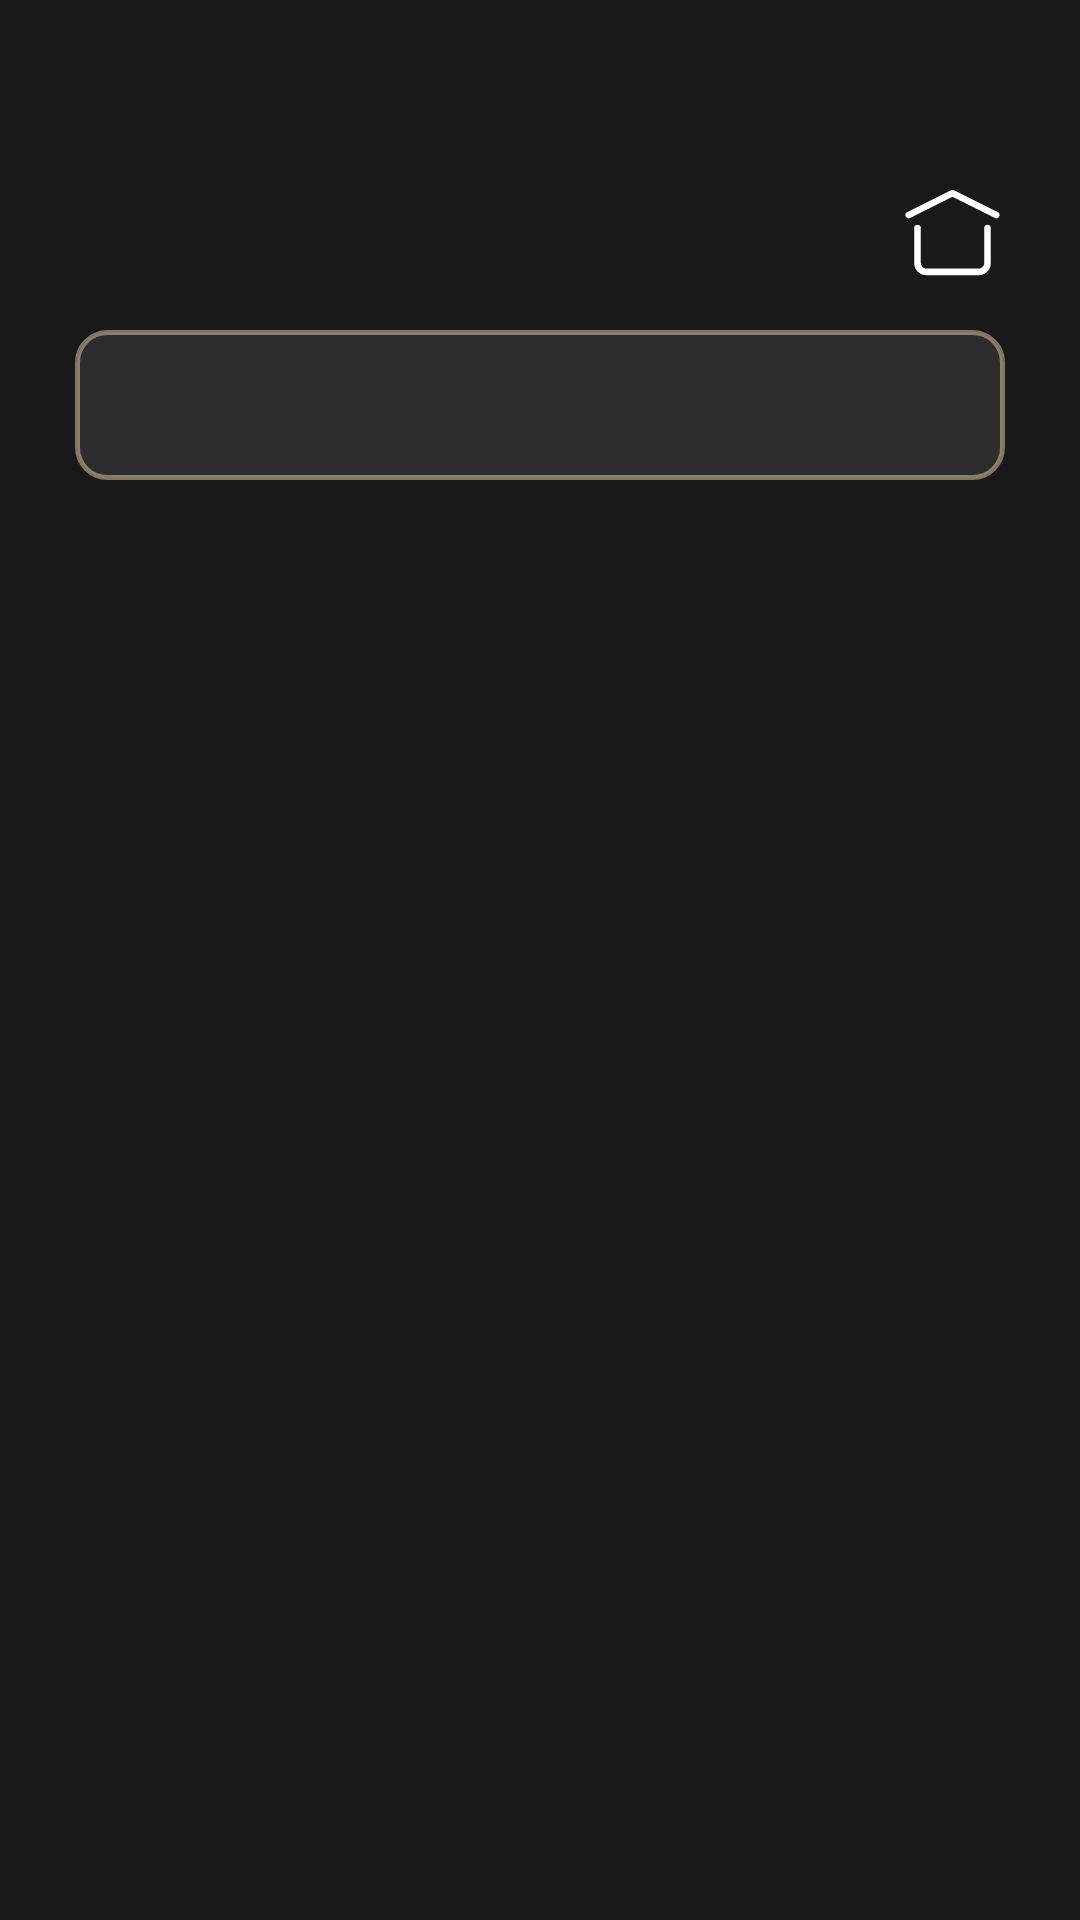

Here is an Android app screen rendered from its layout file. Give the layout XML and the strings, colors and styles it references.
<!-- AndroidManifest.xml: application theme Theme.FindIT -->
<!-- res/layout/activity_list_of_items_claimed_over_campus.xml -->
<?xml version="1.0" encoding="utf-8"?>
<androidx.constraintlayout.widget.ConstraintLayout
    xmlns:android="http://schemas.android.com/apk/res/android"
    xmlns:app="http://schemas.android.com/apk/res-auto"
    xmlns:tools="http://schemas.android.com/tools"
    android:id="@+id/main"
    android:layout_width="match_parent"
    android:layout_height="match_parent"
    android:background="#191919"
    tools:context=".ListOfItemsClaimedOverCampus">

    <ImageView
        android:id="@+id/btn_home"
        android:layout_width="35dp"
        android:layout_height="35dp"
        android:layout_marginTop="60dp"
        android:layout_marginEnd="25dp"
        android:src="@drawable/home"
        app:layout_constraintEnd_toEndOf="parent"
        app:layout_constraintHorizontal_bias="1.0"
        app:layout_constraintStart_toStartOf="parent"
        app:layout_constraintTop_toTopOf="parent" />

    <androidx.cardview.widget.CardView
        android:id="@+id/search_card"
        android:layout_width="match_parent"
        android:layout_height="50dp"
        android:layout_marginTop="15dp"
        android:layout_marginStart="25dp"
        android:layout_marginEnd="25dp"
        android:backgroundTint="#191919"
        android:foreground="@drawable/input_box"
        app:layout_constraintTop_toBottomOf="@+id/btn_home">

        <ImageView
            android:id="@+id/search_logo"
            android:layout_width="40dp"
            android:layout_marginStart="10dp"
            android:layout_height="match_parent"
            android:src="@drawable/search"/>

        <EditText
            android:id="@+id/search"
            android:layout_width="match_parent"
            android:layout_height="match_parent"
            android:layout_marginStart="60dp"
            android:layout_marginEnd="10dp"
            android:hint="Search here..."
            android:textColorHint="@color/white"
            android:background="@android:color/transparent"
            android:textColor="@color/white"/>

    </androidx.cardview.widget.CardView>

    <androidx.recyclerview.widget.RecyclerView
        android:id="@+id/recycler_view"
        android:layout_width="match_parent"
        android:layout_height="0dp"
        android:layout_marginTop="20dp"
        android:layout_marginStart="25dp"
        android:layout_marginEnd="25dp"
        android:layout_marginBottom="20dp"
        app:layout_constraintBottom_toBottomOf="parent"
        app:layout_constraintTop_toBottomOf="@id/search_card"
        tools:listitem="@layout/item_lost_found" />

</androidx.constraintlayout.widget.ConstraintLayout>
<!-- res/layout/item_lost_found.xml (included above) -->
<?xml version="1.0" encoding="utf-8"?>
<com.google.android.material.card.MaterialCardView
    xmlns:android="http://schemas.android.com/apk/res/android"
    xmlns:app="http://schemas.android.com/apk/res-auto"
    android:layout_width="match_parent"
    android:layout_height="wrap_content"
    android:layout_marginBottom="16dp"
    app:cardCornerRadius="15dp"
    android:backgroundTint="#2E2D2D"
    app:strokeColor="#6FFFEEC3"
    app:strokeWidth="1.5dp"
    app:cardElevation="0dp">

    <androidx.constraintlayout.widget.ConstraintLayout
        android:layout_width="match_parent"
        android:layout_height="wrap_content"
        android:padding="16dp">

        <com.google.android.material.card.MaterialCardView
            android:id="@+id/item_image1"
            android:layout_width="100dp"
            android:layout_height="120dp"
            app:cardCornerRadius="8dp"
            app:strokeWidth="0dp"
            app:cardElevation="0dp"
            app:layout_constraintStart_toStartOf="parent"
            app:layout_constraintTop_toTopOf="parent"
            app:layout_constraintBottom_toBottomOf="parent">

            <ImageView
                android:id="@+id/item_image"
                android:layout_width="match_parent"
                android:layout_height="match_parent"
                android:scaleType="centerCrop" />
        </com.google.android.material.card.MaterialCardView>

        <TextView
            android:id="@+id/item_name_label"
            android:layout_width="wrap_content"
            android:layout_height="wrap_content"
            android:text="Item :"
            android:textColor="#FFEEC3"
            android:textSize="16sp"
            android:textStyle="bold"
            android:layout_marginStart="16dp"
            app:layout_constraintStart_toEndOf="@id/item_image1"
            app:layout_constraintTop_toTopOf="parent" />

        <TextView
            android:id="@+id/item_name_value"
            android:layout_width="0dp"
            android:layout_height="wrap_content"
            android:text=""
            android:layout_marginTop="2dp"
            android:textColor="@android:color/white"
            android:textSize="14sp"
            android:layout_marginStart="8dp"
            app:layout_constraintStart_toEndOf="@id/item_name_label"
            app:layout_constraintTop_toTopOf="@id/item_name_label"
            app:layout_constraintEnd_toEndOf="parent" />

        <TextView
            android:id="@+id/date_label"
            android:layout_width="wrap_content"
            android:layout_height="wrap_content"
            android:text="Date :"
            android:textColor="@android:color/white"
            android:textSize="16sp"
            android:layout_marginTop="8dp"
            app:layout_constraintStart_toStartOf="@id/item_name_label"
            app:layout_constraintTop_toBottomOf="@id/item_name_label" />

        <TextView
            android:id="@+id/date_value"
            android:layout_width="0dp"
            android:layout_height="wrap_content"
            android:text=""
            android:textColor="@android:color/white"
            android:textSize="14sp"
            android:layout_marginTop="2dp"
            android:layout_marginStart="8dp"
            app:layout_constraintStart_toEndOf="@id/date_label"
            app:layout_constraintTop_toTopOf="@id/date_label"
            app:layout_constraintEnd_toEndOf="parent" />

        <TextView
            android:id="@+id/time_label"
            android:layout_width="wrap_content"
            android:layout_height="wrap_content"
            android:text="Time :"
            android:textColor="@android:color/white"
            android:textSize="16sp"
            android:layout_marginTop="8dp"
            app:layout_constraintStart_toStartOf="@id/date_label"
            app:layout_constraintTop_toBottomOf="@id/date_label" />

        <TextView
            android:id="@+id/time_value"
            android:layout_width="0dp"
            android:layout_height="wrap_content"
            android:text=""
            android:textColor="@android:color/white"
            android:textSize="14sp"
            android:layout_marginTop="2dp"
            android:layout_marginStart="8dp"
            app:layout_constraintStart_toEndOf="@id/time_label"
            app:layout_constraintTop_toTopOf="@id/time_label"
            app:layout_constraintEnd_toEndOf="parent" />

        <TextView
            android:id="@+id/place_label"
            android:layout_width="wrap_content"
            android:layout_height="wrap_content"
            android:text="Place :"
            android:textColor="@android:color/white"
            android:textSize="16sp"
            android:layout_marginTop="8dp"
            app:layout_constraintStart_toStartOf="@id/time_label"
            app:layout_constraintTop_toBottomOf="@id/time_label" />

        <TextView
            android:id="@+id/place_value"
            android:layout_width="0dp"
            android:layout_height="wrap_content"
            android:text=""
            android:textColor="@android:color/white"
            android:textSize="14sp"
            android:layout_marginTop="3dp"
            android:layout_marginStart="8dp"
            app:layout_constraintStart_toEndOf="@id/place_label"
            app:layout_constraintTop_toTopOf="@id/place_label"
            app:layout_constraintEnd_toEndOf="parent" />
    </androidx.constraintlayout.widget.ConstraintLayout>
</com.google.android.material.card.MaterialCardView>
<!-- resources referenced by this layout -->
<resources>
  <color name="white">#FFFFFFFF</color>
  <!-- drawable home (drawable) -->
  <vector xmlns:android="http://schemas.android.com/apk/res/android"
      android:width="24dp"
      android:height="24dp"
      android:viewportWidth="24"
      android:viewportHeight="24">
    <path
        android:pathData="M2,8L11.732,3.134C11.815,3.092 11.907,3.071 12,3.071C12.093,3.071 12.185,3.092 12.268,3.134L22,8M20,11V19C20,19.53 19.789,20.039 19.414,20.414C19.039,20.789 18.53,21 18,21H6C5.47,21 4.961,20.789 4.586,20.414C4.211,20.039 4,19.53 4,19V11"
        android:strokeLineJoin="round"
        android:strokeWidth="1.5"
        android:fillColor="#00000000"
        android:strokeColor="#ffffff"
        android:strokeLineCap="round"/>
  </vector>
  <!-- drawable input_box (drawable) -->
  <?xml version="1.0" encoding="utf-8"?>
  <shape xmlns:android="http://schemas.android.com/apk/res/android"
      android:shape="rectangle">
  
      <solid android:color="#2E2D2D" />
  
      <corners android:radius="10dp" />
      <stroke
          android:width="1.5dp"
          android:color="#6FFFEEC3"/>
  </shape>
  <!-- drawable search (drawable) -->
  <vector xmlns:android="http://schemas.android.com/apk/res/android"
      android:width="31dp"
      android:height="31dp"
      android:viewportWidth="31"
      android:viewportHeight="31">
    <path
        android:strokeWidth="1"
        android:pathData="M11.916,20.28C16.536,20.28 20.28,16.536 20.28,11.916C20.28,7.297 16.536,3.552 11.916,3.552C7.297,3.552 3.552,7.297 3.552,11.916C3.552,16.536 7.297,20.28 11.916,20.28Z"
        android:strokeLineJoin="round"
        android:fillColor="#00000000"
        android:strokeColor="@color/white"
        android:strokeLineCap="round"/>
    <path
        android:strokeWidth="1"
        android:pathData="M17.831,17.831L18.805,18.805M18.805,18.805V21.24L25.013,27.448L27.448,25.013L21.24,18.805H18.805Z"
        android:strokeLineJoin="round"
        android:fillColor="#00000000"
        android:strokeColor="@color/white"
        android:strokeLineCap="round"/>
  </vector>
</resources>
